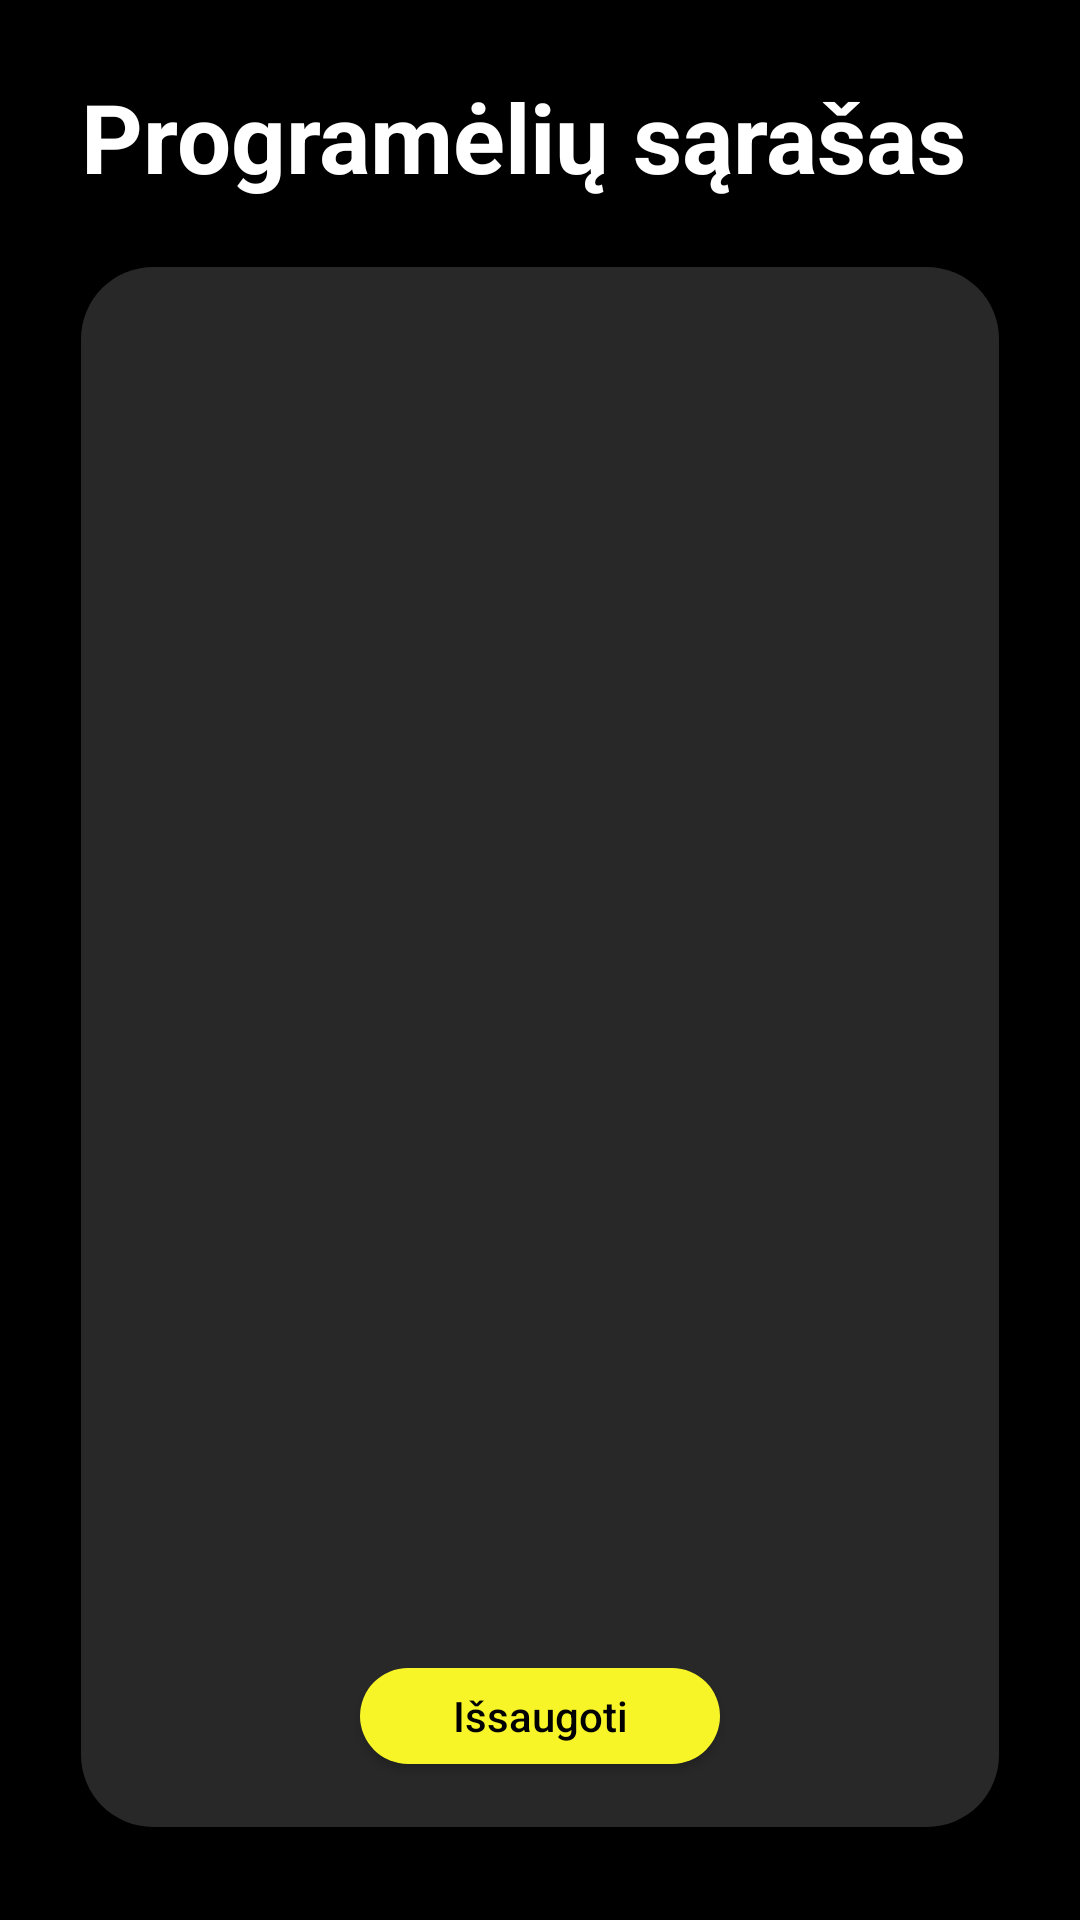

Write the Android layout XML for this screen, with the resource values it uses.
<!-- AndroidManifest.xml: application theme Theme.Text3 -->
<!-- res/layout/activity_applist.xml -->
<?xml version="1.0" encoding="utf-8"?>
<androidx.constraintlayout.widget.ConstraintLayout
    xmlns:android="http://schemas.android.com/apk/res/android"
    xmlns:app="http://schemas.android.com/apk/res-auto"
    xmlns:tools="http://schemas.android.com/tools"
    android:layout_width="match_parent"
    android:layout_height="match_parent"
    android:background="@color/black"
    tools:context=".MainActivity">

    <ScrollView
        android:layout_width="0dp"
        android:layout_height="0dp"
        app:layout_constraintBottom_toBottomOf="parent"
        app:layout_constraintEnd_toEndOf="parent"
        app:layout_constraintHorizontal_bias="1.0"
        app:layout_constraintStart_toStartOf="parent"
        app:layout_constraintTop_toTopOf="parent"
        app:layout_constraintVertical_bias="0.0">

        <androidx.constraintlayout.widget.ConstraintLayout
            android:layout_width="match_parent"
            android:layout_height="wrap_content">

            <TextView
                android:id="@+id/StatsName"
                android:layout_width="match_parent"
                android:layout_height="wrap_content"
                android:layout_marginLeft="27dp"
                android:layout_marginRight="27dp"
                android:layout_marginTop="24dp"
                android:text="Programėlių sąrašas"
                android:textColor="@color/white"
                android:textSize="32sp"
                android:textStyle="bold"
                app:layout_constraintEnd_toEndOf="parent"
                app:layout_constraintHorizontal_bias="0.0"
                app:layout_constraintStart_toStartOf="parent"
                app:layout_constraintTop_toTopOf="parent" />

            <FrameLayout
                android:id="@+id/BlockedappStats2"
                android:layout_width="match_parent"
                android:layout_height="520dp"
                android:layout_marginTop="22dp"
                android:layout_marginLeft="27dp"
                android:layout_marginRight="27dp"
                android:background="@drawable/round_fragment_corners"
                app:layout_constraintEnd_toEndOf="parent"
                app:layout_constraintStart_toStartOf="parent"
                app:layout_constraintTop_toBottomOf="@+id/StatsName">

                <androidx.constraintlayout.widget.ConstraintLayout
                    android:layout_width="match_parent"
                    android:layout_height="match_parent"
                    android:padding="16dp">

                    <androidx.recyclerview.widget.RecyclerView
                        android:id="@+id/appListRecyclerView"
                        android:layout_width="match_parent"
                        android:layout_height="427dp"
                        android:layout_marginLeft="4dp"
                        android:layout_marginTop="4dp"
                        app:layout_constraintEnd_toEndOf="parent"
                        app:layout_constraintStart_toStartOf="parent"
                        app:layout_constraintTop_toTopOf="parent" />

                    <Button
                        android:id="@+id/appUsageButton"
                        android:layout_width="120dp"
                        android:layout_height="32dp"
                        android:layout_marginTop="20dp"
                        android:background="@drawable/round_button_background"
                        android:text="Išsaugoti"
                        android:textAllCaps="false"
                        android:textColor="@android:color/black"
                        app:layout_constraintEnd_toEndOf="parent"
                        app:layout_constraintStart_toStartOf="parent"
                        app:layout_constraintTop_toBottomOf="@+id/appListRecyclerView"/>

                </androidx.constraintlayout.widget.ConstraintLayout>

            </FrameLayout>

        </androidx.constraintlayout.widget.ConstraintLayout>

    </ScrollView>

    <androidx.constraintlayout.widget.Guideline
        android:id="@+id/guideline"
        android:layout_width="wrap_content"
        android:layout_height="wrap_content"
        android:orientation="vertical"
        app:layout_constraintGuide_begin="27dp" />

    <androidx.constraintlayout.widget.Guideline
        android:id="@+id/guideline2"
        android:layout_width="wrap_content"
        android:layout_height="wrap_content"
        android:orientation="vertical"
        app:layout_constraintGuide_end="27dp" />

</androidx.constraintlayout.widget.ConstraintLayout>
<!-- resources referenced by this layout -->
<resources>
  <color name="black">#FF000000</color>
  <color name="white">#FFFFFFFF</color>
  <!-- drawable round_button_background (drawable) -->
  <?xml version="1.0" encoding="utf-8"?>
  <shape xmlns:android="http://schemas.android.com/apk/res/android">
      <solid android:color="@color/yellow" />
      <corners android:radius="48dp" />
  </shape>
  <!-- drawable round_fragment_corners (drawable) -->
  <?xml version="1.0" encoding="utf-8"?>
  <shape xmlns:android="http://schemas.android.com/apk/res/android">
      <solid android:color="#282828" />
      <corners android:radius="24dp" />
  </shape>
  <style name="Theme.Text3" parent="Base.Theme.Text3">
          <item name="android:textColor">@color/white</item>
          
      </style>
  <color name="yellow">#FFf7f528</color>
  <style name="Base.Theme.Text3" parent="Theme.AppCompat.Light.NoActionBar">
          
          
      </style>
</resources>
